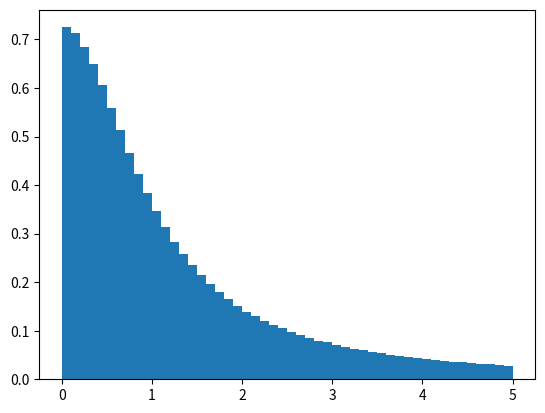

Write the Python code that produced this figure.
import numpy as np
import matplotlib.pyplot as plt

# Генерация данных по распределению Коши
y = np.random.standard_cauchy(10000000)

plt.hist(y,
 range=(0, 5),
 bins=50,
 density=True
 )